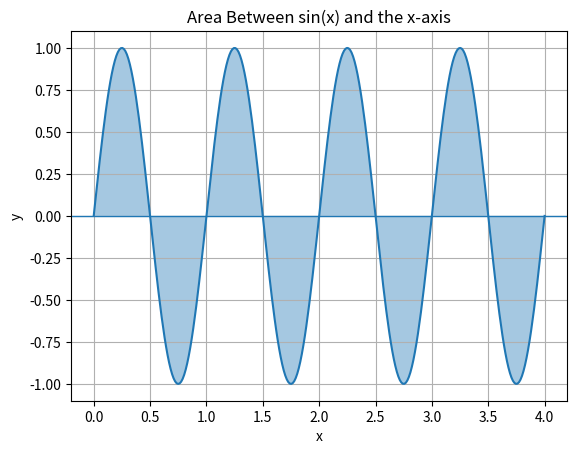
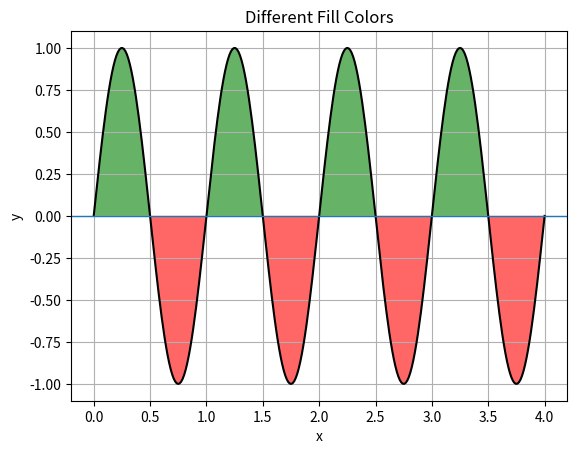
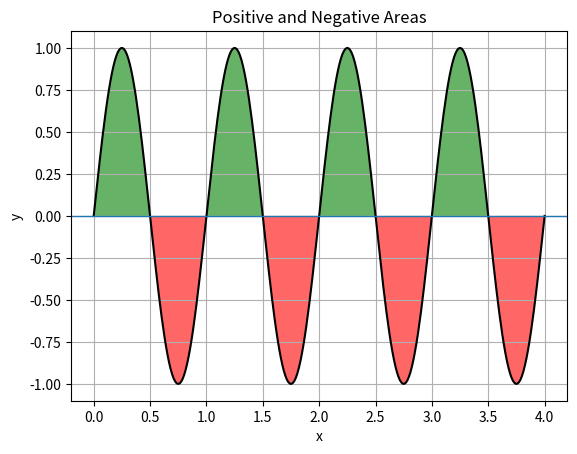
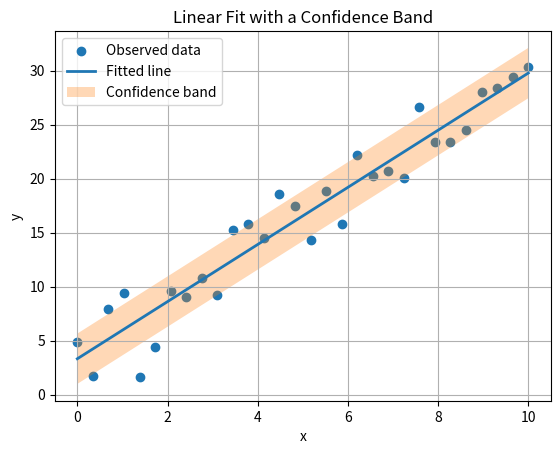

Write Python code to recreate these figures, in order.
import numpy as np
import matplotlib.pyplot as plt

x = np.linspace(0, 4, 300)
y = np.sin(2 * np.pi * x)

fig, axe = plt.subplots()

axe.plot(x, y)
axe.fill_between(
    x,
    0,
    y,
    alpha=0.4
)

axe.axhline(0, linewidth=1)
axe.set_title("Area Between sin(x) and the x-axis")
axe.set_xlabel("x")
axe.set_ylabel("y")
axe.grid(True)

plt.show()

import numpy as np
import matplotlib.pyplot as plt

x = np.linspace(0, 4, 300)
y1 = np.sin(2 * np.pi * x)

fig, axe = plt.subplots()
axe.plot(x, y1, color="black")
axe.fill_between(x, y1, where=(y1 > 0), facecolor="green", alpha=0.6, interpolate=True)
axe.fill_between(x, y1, where=(y1 < 0), facecolor="red", alpha=0.6, interpolate=True)
axe.axhline(0, linewidth=1)
axe.set_title("Different Fill Colors")
axe.set_xlabel("x")
axe.set_ylabel("y")
axe.grid(True)
plt.show()

import numpy as np
import matplotlib.pyplot as plt

x = np.linspace(0, 4, 300)
y = np.sin(2 * np.pi * x)

fig, axe = plt.subplots()

axe.plot(x, y, color="black")

axe.fill_between(
    x,
    0,
    y,
    where=(y > 0),
    facecolor="green",
    alpha=0.6,
    interpolate=True
)

axe.fill_between(
    x,
    0,
    y,
    where=(y < 0),
    facecolor="red",
    alpha=0.6,
    interpolate=True
)

axe.axhline(0, linewidth=1)
axe.set_title("Positive and Negative Areas")
axe.set_xlabel("x")
axe.set_ylabel("y")
axe.grid(True)

plt.show()

import numpy as np
import matplotlib.pyplot as plt

rng = np.random.default_rng(42)

x = np.linspace(0, 10, 30)
y = 2.5 * x + 4 + rng.normal(0, 3, size=x.size)

slope, intercept = np.polyfit(x, y, 1)
y_est = slope * x + intercept

residuals = y - y_est
y_err = residuals.std(ddof=2)

fig, axe = plt.subplots()

axe.scatter(x, y, label="Observed data")
axe.plot(x, y_est, linewidth=2, label="Fitted line")

axe.fill_between(
    x,
    y_est - y_err,
    y_est + y_err,
    alpha=0.3,
    label="Confidence band"
)

axe.set_title("Linear Fit with a Confidence Band")
axe.set_xlabel("x")
axe.set_ylabel("y")
axe.grid(True)
axe.legend()

plt.show()
